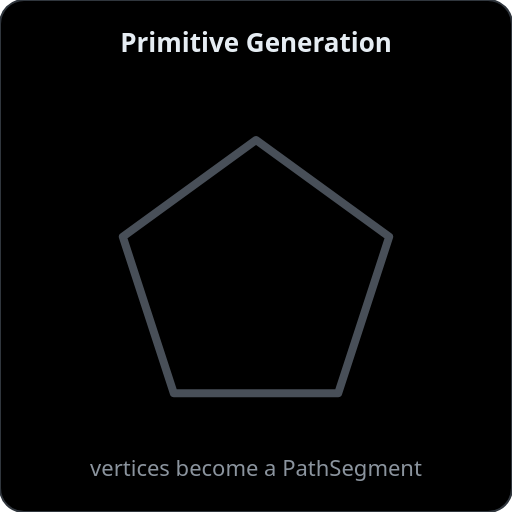
t = 0.00 s
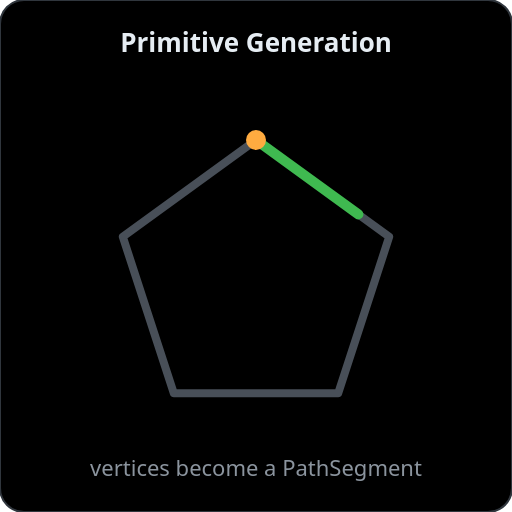
t = 0.64 s
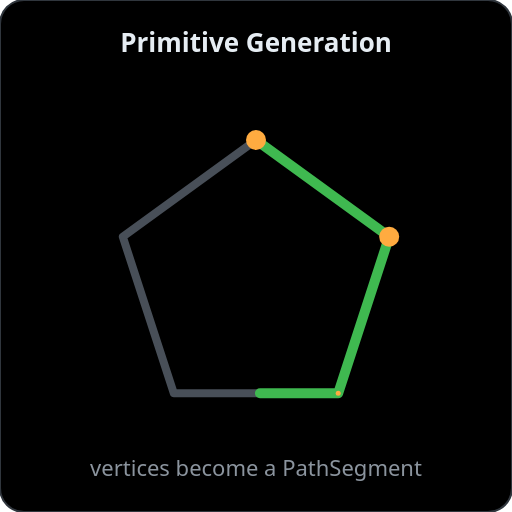
t = 1.35 s
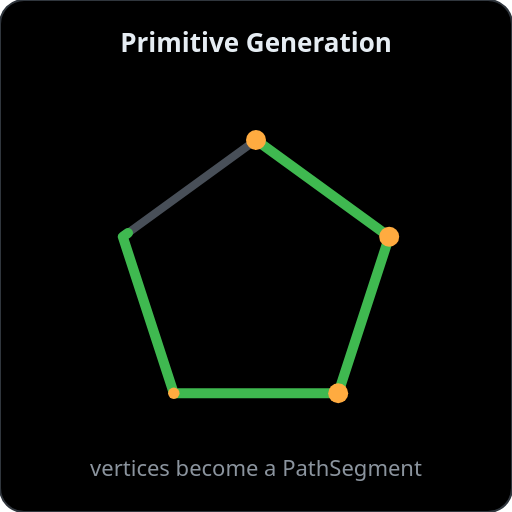
t = 2.00 s
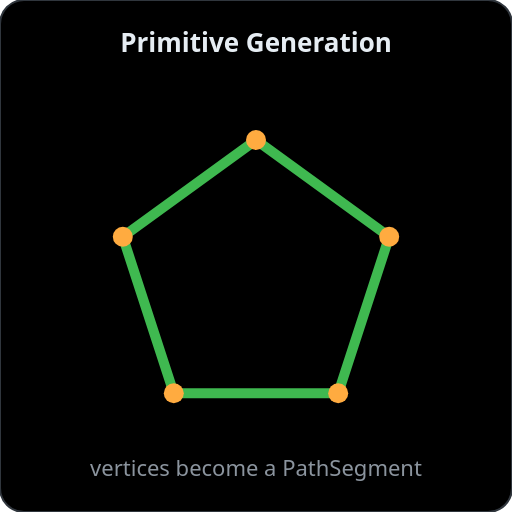
t = 2.68 s
t = 3.40 s: frame unchanged from t = 2.68 s, image omitted

The animated SVG that drew these frames (rendered in a browser with its animation timeline set to each time). Animation: 6 SMIL elements (animate=6); one cycle of 4.00 s, repeats indefinitely.

<svg xmlns="http://www.w3.org/2000/svg" viewBox="0 0 256 256" width="256" height="256">
  <rect width="256" height="256" rx="12" fill="#000000" stroke="#30363d" stroke-width="1"/>

  <text x="128" y="26" text-anchor="middle" font-family="system-ui,-apple-system,Segoe UI,sans-serif"
        font-size="13" font-weight="600" fill="#e6edf3">Primitive Generation</text>

  <!-- undrawn reference pentagon -->
  <path d="M128,70 L194.6,118.4 L169.1,196.6 L86.9,196.6 L61.4,118.4 Z"
        fill="none" stroke="#484f58" stroke-width="4" stroke-linecap="round" stroke-linejoin="round"/>

  <!-- progressively connected PathSegment -->
  <path pathLength="100" d="M128,70 L194.6,118.4 L169.1,196.6 L86.9,196.6 L61.4,118.4 Z"
        fill="none" stroke="#3fb950" stroke-width="5" stroke-linecap="round" stroke-linejoin="round"
        stroke-dasharray="100" stroke-dashoffset="100">
    <animate attributeName="stroke-dashoffset" values="100;100;0;0;100" keyTimes="0;0.08;0.6;0.85;1"
              dur="4s" repeatCount="indefinite"/>
  </path>

  <!-- PathVertex points, popping in ahead of the connecting line -->
  <g fill="#ffab40">
    <circle cx="128" cy="70" r="0"><animate attributeName="r" values="0;5;5;5;0" keyTimes="0;0.08;0.15;0.85;1" dur="4s" repeatCount="indefinite"/></circle>
    <circle cx="194.6" cy="118.4" r="0"><animate attributeName="r" values="0;0;5;5;0" keyTimes="0;0.18;0.25;0.85;1" dur="4s" repeatCount="indefinite"/></circle>
    <circle cx="169.1" cy="196.6" r="0"><animate attributeName="r" values="0;0;5;5;0" keyTimes="0;0.32;0.39;0.85;1" dur="4s" repeatCount="indefinite"/></circle>
    <circle cx="86.9" cy="196.6" r="0"><animate attributeName="r" values="0;0;5;5;0" keyTimes="0;0.46;0.53;0.85;1" dur="4s" repeatCount="indefinite"/></circle>
    <circle cx="61.4" cy="118.4" r="0"><animate attributeName="r" values="0;0;5;5;0" keyTimes="0;0.60;0.67;0.85;1" dur="4s" repeatCount="indefinite"/></circle>
  </g>

  <text x="128" y="238" text-anchor="middle" font-family="system-ui,-apple-system,Segoe UI,sans-serif"
        font-size="11" fill="#8b949e">vertices become a PathSegment</text>
</svg>
